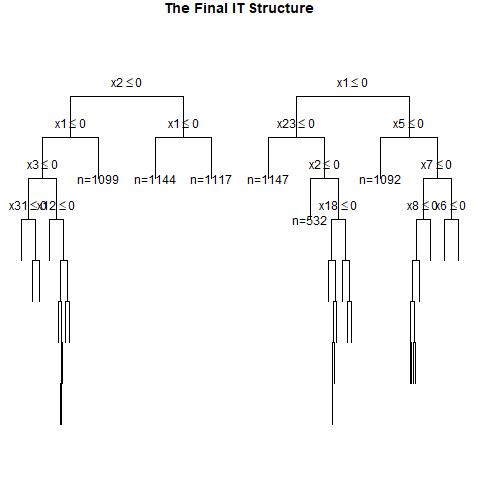

The file beside this chart, header and first rows:
, x1, x2, x3, x4, x5, x6, x7, x8, x9, x10, x11, x12, x13, x14, x15, x16, x17, x18, x19, x20, x21, x22, x23
1, 1, 0, 0, 1, 1, 0, 0, 1, 1, 1, 0, 0, 0, 0, 0, 1, 0, 0, 1, 1, 1, 1, 1
2, 1, 1, 0, 1, 1, 0, 0, 0, 0, 1, 0, 0, 1, 0, 1, 0, 0, 0, 0, 0, 1, 0, 0
3, 0, 1, 0, 1, 0, 1, 1, 0, 0, 1, 1, 0, 1, 0, 1, 1, 0, 0, 1, 0, 0, 1, 1
4, 1, 1, 1, 0, 1, 0, 0, 1, 1, 1, 0, 0, 1, 0, 0, 1, 0, 0, 1, 1, 1, 1, 1
5, 0, 1, 1, 0, 0, 0, 1, 1, 1, 1, 1, 0, 1, 1, 0, 0, 1, 1, 1, 1, 1, 0, 0
6, 1, 1, 1, 0, 1, 0, 1, 0, 1, 0, 1, 0, 0, 0, 1, 1, 1, 0, 0, 0, 1, 0, 1
7, 0, 1, 0, 0, 1, 0, 1, 0, 0, 1, 0, 0, 0, 0, 1, 1, 0, 0, 0, 0, 0, 1, 0
8, 0, 0, 1, 1, 1, 0, 0, 1, 0, 0, 0, 0, 0, 1, 1, 1, 0, 0, 0, 0, 1, 1, 1
9, 0, 1, 1, 1, 0, 0, 0, 1, 0, 1, 1, 0, 0, 0, 1, 1, 1, 1, 1, 0, 1, 0, 0
10, 1, 1, 1, 0, 0, 0, 0, 0, 1, 0, 0, 1, 0, 0, 1, 0, 1, 0, 1, 0, 0, 0, 0
11, 1, 0, 1, 0, 0, 1, 1, 1, 1, 0, 1, 1, 1, 0, 0, 0, 1, 1, 1, 0, 0, 0, 0
12, 1, 0, 1, 0, 0, 1, 1, 1, 1, 0, 0, 0, 0, 0, 0, 0, 1, 0, 0, 0, 1, 0, 1
13, 0, 1, 1, 1, 0, 0, 0, 0, 0, 1, 1, 0, 1, 1, 0, 0, 0, 0, 1, 1, 0, 1, 1
14, 1, 1, 1, 0, 0, 0, 1, 1, 1, 0, 0, 0, 1, 0, 1, 0, 0, 0, 1, 1, 0, 1, 0
15, 1, 0, 1, 1, 0, 0, 0, 0, 0, 1, 1, 1, 0, 1, 0, 0, 1, 1, 0, 0, 0, 1, 1
16, 0, 1, 0, 0, 1, 1, 0, 1, 1, 1, 1, 0, 0, 0, 0, 0, 1, 0, 1, 1, 1, 1, 0
17, 0, 0, 1, 0, 1, 0, 0, 0, 1, 1, 0, 1, 1, 0, 0, 1, 1, 1, 1, 1, 1, 1, 1
18, 1, 0, 0, 1, 0, 0, 1, 0, 0, 1, 0, 1, 1, 1, 1, 0, 0, 0, 0, 0, 1, 0, 1
19, 1, 1, 1, 1, 1, 1, 0, 0, 1, 1, 1, 1, 1, 1, 1, 1, 0, 1, 1, 0, 1, 0, 0
20, 0, 0, 0, 1, 1, 0, 0, 1, 1, 1, 1, 1, 0, 0, 1, 0, 0, 1, 0, 1, 0, 1, 1
21, 0, 0, 0, 1, 1, 0, 0, 0, 1, 1, 0, 1, 1, 1, 0, 0, 0, 1, 1, 1, 1, 0, 0
22, 1, 0, 1, 0, 0, 0, 1, 1, 1, 1, 1, 0, 0, 1, 0, 1, 1, 1, 1, 1, 1, 1, 0
23, 0, 1, 0, 0, 0, 0, 0, 0, 1, 0, 1, 1, 1, 0, 0, 1, 1, 0, 0, 0, 0, 1, 1
24, 0, 1, 0, 0, 1, 1, 0, 0, 1, 1, 1, 0, 0, 1, 1, 1, 1, 1, 1, 1, 0, 1, 0
25, 0, 1, 0, 1, 1, 0, 0, 0, 0, 0, 1, 1, 1, 1, 0, 1, 1, 0, 0, 0, 1, 0, 1
26, 1, 1, 0, 1, 1, 0, 0, 0, 0, 1, 0, 0, 0, 1, 0, 0, 1, 0, 0, 1, 0, 1, 0
27, 0, 1, 0, 1, 0, 0, 1, 1, 1, 0, 1, 1, 1, 0, 1, 0, 0, 1, 1, 1, 0, 1, 1
28, 1, 0, 1, 1, 0, 0, 1, 0, 0, 1, 1, 1, 1, 1, 1, 0, 1, 1, 1, 0, 1, 0, 1
29, 0, 0, 1, 0, 1, 1, 1, 0, 1, 0, 1, 0, 0, 1, 1, 1, 1, 0, 1, 0, 0, 0, 0
30, 0, 0, 0, 0, 0, 0, 0, 1, 1, 0, 0, 1, 1, 1, 0, 0, 1, 1, 1, 1, 0, 0, 0
31, 0, 0, 1, 0, 1, 1, 1, 0, 1, 0, 1, 0, 1, 1, 0, 1, 1, 0, 0, 1, 0, 0, 1
32, 1, 0, 0, 1, 1, 1, 0, 1, 1, 1, 1, 0, 1, 1, 1, 1, 1, 1, 1, 1, 1, 0, 0
33, 1, 1, 1, 0, 1, 1, 0, 0, 1, 1, 0, 1, 1, 0, 1, 1, 0, 1, 1, 0, 0, 0, 1
34, 1, 0, 0, 1, 1, 0, 0, 0, 1, 1, 1, 1, 1, 1, 0, 0, 1, 0, 0, 1, 1, 1, 1
35, 0, 0, 0, 1, 0, 0, 1, 1, 0, 1, 1, 1, 0, 1, 0, 1, 0, 0, 0, 0, 1, 0, 1
36, 1, 1, 0, 0, 1, 0, 0, 0, 1, 0, 0, 0, 0, 1, 1, 0, 1, 1, 0, 0, 1, 0, 0
37, 1, 1, 0, 1, 1, 0, 0, 0, 1, 0, 1, 0, 0, 0, 1, 0, 0, 0, 1, 1, 0, 1, 0
38, 0, 1, 0, 1, 1, 1, 0, 1, 0, 0, 0, 1, 0, 0, 0, 0, 1, 0, 0, 1, 0, 0, 1
39, 1, 1, 1, 1, 1, 0, 1, 0, 1, 0, 1, 1, 0, 0, 0, 0, 0, 1, 1, 1, 0, 1, 1
40, 0, 0, 0, 0, 1, 1, 0, 0, 0, 0, 1, 1, 0, 0, 0, 1, 0, 0, 1, 1, 1, 0, 1
41, 1, 1, 1, 0, 0, 0, 1, 0, 0, 1, 0, 0, 1, 0, 1, 0, 1, 0, 0, 0, 1, 0, 1
42, 0, 1, 1, 0, 0, 1, 1, 1, 1, 0, 1, 0, 1, 1, 0, 0, 0, 1, 1, 0, 1, 1, 0
43, 1, 1, 1, 1, 0, 0, 1, 1, 0, 0, 1, 0, 0, 1, 0, 0, 0, 1, 0, 0, 1, 1, 1
44, 0, 1, 1, 0, 1, 0, 0, 0, 0, 1, 1, 0, 1, 0, 0, 0, 1, 0, 0, 0, 1, 0, 1
45, 0, 0, 1, 1, 0, 0, 0, 1, 0, 1, 1, 1, 0, 0, 1, 0, 1, 1, 0, 1, 0, 0, 1
46, 1, 1, 1, 1, 1, 1, 1, 1, 1, 1, 1, 1, 1, 1, 1, 1, 0, 1, 1, 1, 1, 1, 1
47, 1, 1, 0, 0, 1, 0, 0, 0, 0, 0, 0, 0, 0, 0, 1, 1, 1, 0, 1, 1, 1, 0, 0
48, 0, 0, 1, 1, 1, 1, 0, 1, 0, 0, 0, 1, 0, 0, 1, 1, 0, 0, 1, 0, 1, 0, 1
49, 0, 0, 0, 1, 1, 1, 0, 0, 0, 0, 0, 1, 0, 0, 1, 0, 0, 1, 0, 0, 1, 1, 0
50, 1, 0, 0, 0, 0, 0, 1, 1, 1, 1, 0, 1, 0, 1, 1, 0, 0, 0, 0, 1, 1, 0, 0
51, 1, 0, 0, 1, 1, 1, 1, 0, 0, 0, 1, 0, 1, 0, 1, 0, 0, 1, 1, 0, 0, 1, 1
52, 1, 0, 0, 0, 0, 1, 0, 1, 1, 0, 0, 1, 1, 0, 0, 1, 0, 1, 0, 0, 1, 1, 0
53, 0, 0, 1, 0, 0, 0, 1, 1, 0, 0, 1, 0, 0, 0, 0, 1, 1, 0, 1, 1, 0, 1, 1
54, 1, 1, 1, 1, 0, 0, 0, 0, 0, 1, 0, 0, 0, 1, 0, 0, 0, 0, 1, 0, 0, 0, 1
55, 1, 1, 1, 1, 1, 0, 0, 0, 0, 1, 0, 1, 1, 0, 1, 1, 0, 1, 1, 0, 1, 0, 0
56, 0, 0, 1, 0, 1, 1, 1, 1, 1, 0, 1, 1, 1, 1, 1, 1, 0, 1, 0, 0, 0, 0, 0
57, 0, 1, 1, 1, 1, 1, 0, 0, 1, 0, 1, 0, 0, 0, 0, 0, 1, 0, 1, 0, 0, 1, 0
58, 1, 0, 0, 0, 1, 0, 0, 0, 0, 0, 1, 0, 0, 1, 1, 0, 0, 1, 0, 0, 1, 1, 0
59, 0, 1, 0, 0, 1, 1, 0, 0, 1, 0, 1, 0, 0, 0, 0, 0, 0, 1, 0, 1, 0, 1, 0
60, 0, 1, 1, 1, 1, 0, 1, 0, 1, 1, 1, 0, 0, 0, 0, 1, 1, 1, 1, 0, 1, 0, 1
... 940 more rows
